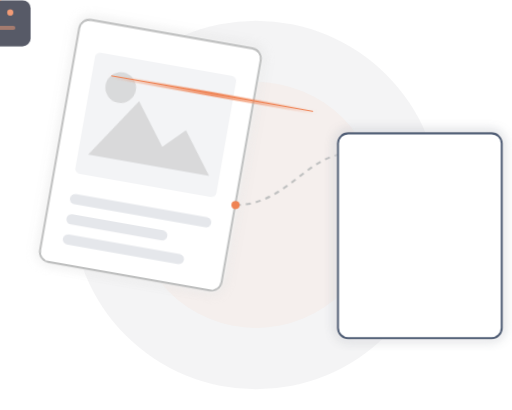
t = 0.00 s
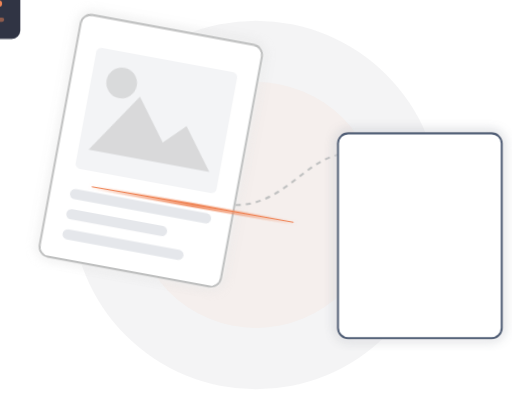
t = 1.00 s
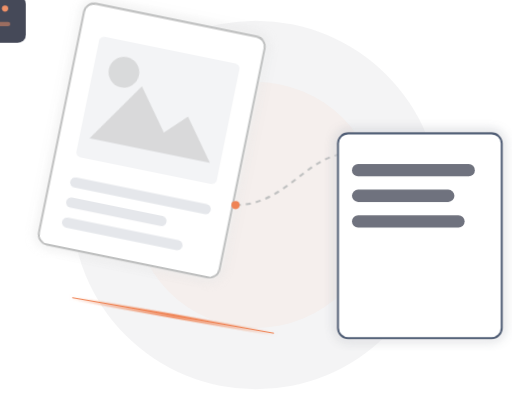
t = 2.00 s
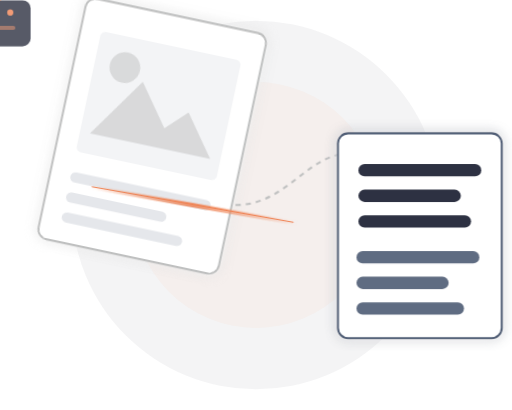
t = 3.00 s
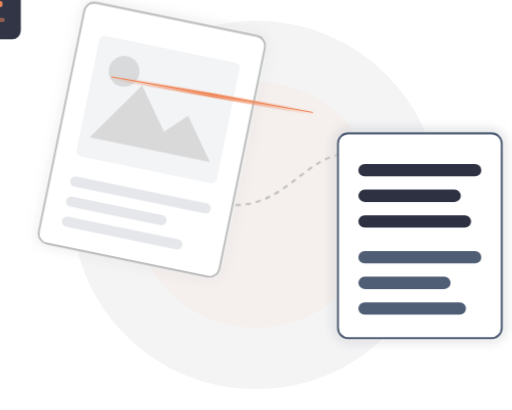
t = 3.90 s
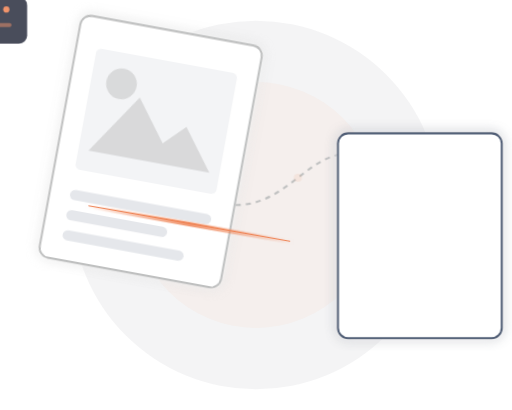
t = 5.10 s

The animated SVG that drew these frames (rendered in a browser with its animation timeline set to each time). Animation: 2 SMIL elements (animate=1,animateMotion=1), 5 CSS @keyframes rules; one cycle of 6.00 s, repeats indefinitely.

<svg xmlns="http://www.w3.org/2000/svg" viewBox="0 0 500 400" width="100%" height="100%">
    <defs>
        <linearGradient id="scannerGrad" x1="0%" y1="0%" x2="100%" y2="0%">
            <stop offset="0%" stop-color="#ef8354" stop-opacity="0" />
            <stop offset="50%" stop-color="#ef8354" stop-opacity="0.8" />
            <stop offset="100%" stop-color="#ef8354" stop-opacity="0" />
        </linearGradient>
        <filter id="glow" x="-20%" y="-20%" width="140%" height="140%">
            <feGaussianBlur stdDeviation="5" result="blur" />
            <feComposite in="SourceGraphic" in2="blur" operator="over" />
        </filter>
        <style>
            @keyframes scanMove {
                0%, 100% { transform: translateY(0px); }
                50% { transform: translateY(220px); }
            }
            @keyframes documentFloat {
                0%, 100% { transform: translateY(0) rotate(10deg); }
                50% { transform: translateY(-15px) rotate(12deg); }
            }
            @keyframes textExtract {
                0%, 40% { opacity: 0; transform: translateX(-20px); }
                60%, 100% { opacity: 1; transform: translateX(0); }
            }
            @keyframes textExtract2 {
                0%, 60% { opacity: 0; transform: translateX(-20px); }
                80%, 100% { opacity: 1; transform: translateX(0); }
            }
            @keyframes pulse {
                0%, 100% { transform: scale(1); opacity: 0.8;}
                50% { transform: scale(1.05); opacity: 1;}
            }

            .scanner-line {
                animation: scanMove 4s ease-in-out infinite;
            }
            .document {
                animation: documentFloat 6s ease-in-out infinite;
                transform-origin: center;
            }
            .extracted-text-1 {
                animation: textExtract 4s ease-out infinite;
            }
            .extracted-text-2 {
                animation: textExtract2 4s ease-out infinite;
            }
            .server-icon {
                animation: pulse 3s infinite;
                transform-origin: center;
            }
        </style>
    </defs>

    <!-- Background Elements -->
    <circle cx="250" cy="200" r="180" fill="#2d3142" opacity="0.05" />
    <circle cx="250" cy="200" r="120" fill="#ef8354" opacity="0.05" />

    <!-- Isometric Document Background (Image) -->
    <g class="document" transform="translate(50, 40) rotate(10, 150, 150)">
        <rect x="50" y="50" width="180" height="240" rx="10" fill="#ffffff" stroke="#bfc0c0" stroke-width="2" filter="url(#glow)"/>
        <!-- Document Content (Image representation) -->
        <rect x="70" y="80" width="140" height="120" rx="5" fill="#f3f4f6" />
        <path d="M 80 180 L 120 120 L 150 160 L 170 140 L 200 180 Z" fill="#bfc0c0" opacity="0.5"/>
        <circle cx="100" cy="110" r="15" fill="#bfc0c0" opacity="0.5"/>
        
        <rect x="70" y="220" width="140" height="10" rx="5" fill="#e5e7eb" />
        <rect x="70" y="240" width="100" height="10" rx="5" fill="#e5e7eb" />
        <rect x="70" y="260" width="120" height="10" rx="5" fill="#e5e7eb" />
    </g>

    <!-- The Scanner Logic -->
    <g transform="translate(50, 40) rotate(10, 150, 150)">
        <g class="scanner-line">
            <!-- Glow Line -->
            <rect x="40" y="50" width="200" height="4" fill="url(#scannerGrad)" filter="url(#glow)"/>
            <!-- Center Sharp Line -->
            <rect x="40" y="51" width="200" height="1" fill="#ef8354" />
        </g>
    </g>

    <!-- Center Connection -->
    <path d="M 230 200 C 280 200, 300 150, 340 150" fill="none" stroke="#bfc0c0" stroke-width="2" stroke-dasharray="5 5" />
    <circle cx="280" cy="175" r="4" fill="#ef8354">
        <animate attributeName="opacity" values="1;0;1" dur="2s" repeatCount="indefinite" />
        <animateMotion dur="2s" repeatCount="indefinite" path="M -50 25 C 0 25, 20 -25, 60 -25" />
    </circle>

    <!-- Transformed Output (Text) -->
    <g transform="translate(280, 80)">
        <rect x="50" y="50" width="160" height="200" rx="10" fill="#ffffff" stroke="#4f5d75" stroke-width="2" filter="url(#glow)" />
        <g class="extracted-text-1">
            <rect x="70" y="80" width="120" height="12" rx="6" fill="#2d3142" />
            <rect x="70" y="105" width="100" height="12" rx="6" fill="#2d3142" />
            <rect x="70" y="130" width="110" height="12" rx="6" fill="#2d3142" />
        </g>
        <g class="extracted-text-2">
            <rect x="70" y="165" width="120" height="12" rx="6" fill="#4f5d75" />
            <rect x="70" y="190" width="90" height="12" rx="6" fill="#4f5d75" />
            <rect x="70" y="215" width="105" height="12" rx="6" fill="#4f5d75" />
        </g>
    </g>

    <!-- Cloud / AI Server floating icon -->
    <g class="server-icon" transform="translate(240, 270)">
        <rect x="-30" y="0" width="60" height="45" rx="8" fill="#2d3142" />
        <circle cx="-10" cy="12" r="3" fill="#ef8354" />
        <circle cx="10" cy="12" r="3" fill="#ef8354" />
        <rect x="-15" y="25" width="30" height="4" rx="2" fill="#ef8354" opacity="0.5" />
        <path d="M 0 0 L 0 -15" stroke="#ef8354" stroke-width="2" stroke-dasharray="2 2" />
    </g>
</svg>
